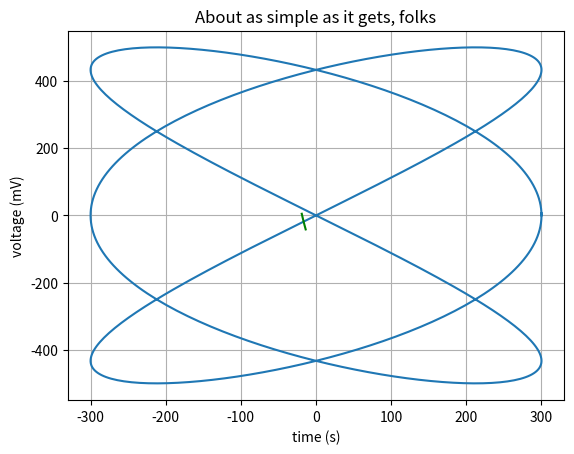

Recreate this plot in Python.
# -*- coding: utf-8 -*-
import matplotlib.pyplot as plt
import numpy as np

# Data for plotting

a = 300
b = 500
kx = 3
ky = 2
t = np.arange(0.0, 6.3, 0.01)

x =  a*np.cos(kx*t)
y =  b*np.sin(ky*t)

x_max = 60
x_min = -60
y_max = 20
y_min = -20

px = -150
py = -200

xsec = x[(x >= (px + x_min)) & (x <= (px + x_max)) & (y >= (py + y_min)) & (y <= (py + y_max)) ]
ysec = y[(x >= (px + x_min)) & (x <= (px + x_max)) & (y >= (py + y_min)) & (y <= (py + y_max)) ]

gama =45*((2*np.pi)/(360))

xsec = xsec - px
ysec = ysec - py

R =  np.array([[np.cos(gama),-np.sin(gama)],[ np.sin(gama),np.cos(gama)]])

for i in range(np.size(xsec)):
    
    a = np.dot(R,np.array([[xsec[i]],[ysec[i]]]))
    
    xsec[i] = a[0][0]
    ysec[i] = a[1][0]

fig, ax = plt.subplots()
ax.plot(x, y)
ax.plot(xsec, ysec, color='g')

ax.set(xlabel='time (s)', ylabel='voltage (mV)',
       title='About as simple as it gets, folks')
ax.grid()

fig.savefig("test.png")
plt.show()